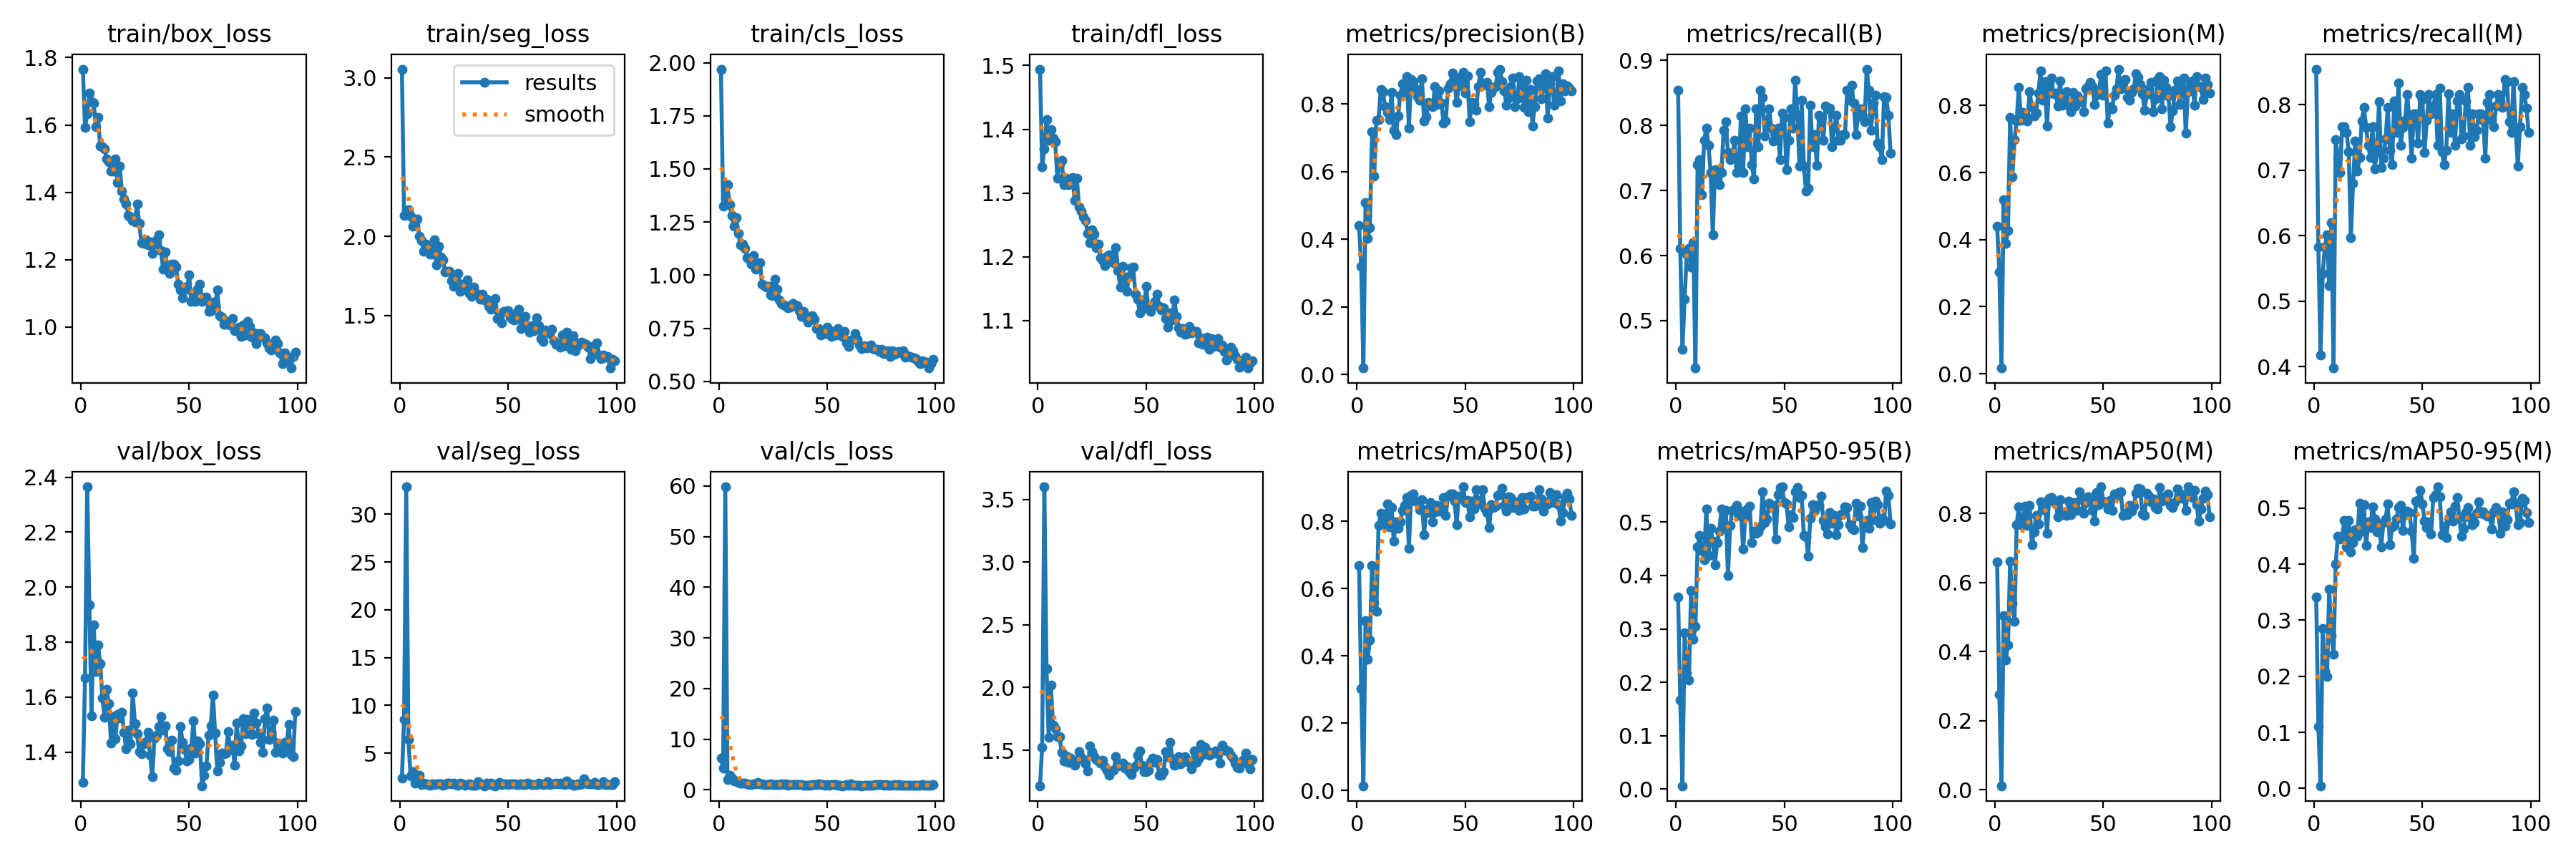

The data file committed next to this chart (first rows):
epoch, train/box_loss, train/seg_loss, train/cls_loss, train/dfl_loss, metrics/precision(B), metrics/recall(B), metrics/mAP50(B), metrics/mAP50-95(B), metrics/precision(M), metrics/recall(M), metrics/mAP50(M), metrics/mAP50-95(M), val/box_loss, val/seg_loss, val/cls_loss, val/dfl_loss, lr/pg0, lr/pg1, lr/pg2
1, 1.766, 3.055, 1.97, 1.494, 0.4407, 0.8544, 0.6679, 0.3595, 0.4407, 0.8544, 0.6595, 0.3408, 1.289, 2.382, 6.269, 1.216, 0.00052, 0.00052, 0.00052
2, 1.594, 2.131, 1.324, 1.341, 0.3187, 0.6117, 0.3014, 0.1672, 0.3036, 0.5825, 0.2756, 0.1103, 1.671, 8.498, 4.293, 1.524, 0.001059, 0.001059, 0.001059
3, 1.634, 2.165, 1.364, 1.369, 0.01875, 0.4563, 0.01356, 0.0064, 0.01684, 0.4175, 0.01143, 0.00469, 2.365, 32.88, 59.83, 3.602, 0.001597, 0.001597, 0.001597
4, 1.695, 2.169, 1.425, 1.416, 0.5089, 0.5332, 0.504, 0.2923, 0.5181, 0.5429, 0.5041, 0.2849, 1.936, 6.394, 1.96, 2.15, 0.001994, 0.001994, 0.001994
5, 1.668, 2.126, 1.331, 1.382, 0.4015, 0.6019, 0.3898, 0.2175, 0.3886, 0.5825, 0.3755, 0.2092, 1.532, 2.578, 2.875, 1.603, 0.001994, 0.001994, 0.001994
6, 1.664, 2.066, 1.28, 1.399, 0.4343, 0.6117, 0.4468, 0.2046, 0.4274, 0.6019, 0.4198, 0.1991, 1.862, 3.056, 2.365, 2.018, 0.001992, 0.001992, 0.001992
7, 1.595, 2.067, 1.232, 1.386, 0.7175, 0.5825, 0.6679, 0.3724, 0.7653, 0.5243, 0.6611, 0.3555, 1.694, 1.866, 1.706, 1.702, 0.00199, 0.00199, 0.00199
8, 1.622, 2.107, 1.271, 1.38, 0.5866, 0.62, 0.5584, 0.2802, 0.5866, 0.62, 0.5383, 0.2724, 1.791, 2.148, 1.765, 1.671, 0.001988, 0.001988, 0.001988
9, 1.538, 2.001, 1.197, 1.323, 0.7519, 0.4272, 0.5329, 0.3044, 0.6975, 0.3981, 0.4881, 0.2391, 1.723, 2.676, 1.517, 1.607, 0.001986, 0.001986, 0.001986
10, 1.536, 1.976, 1.144, 1.345, 0.7529, 0.7396, 0.7887, 0.454, 0.7547, 0.7469, 0.7672, 0.3999, 1.597, 1.7, 1.292, 1.611, 0.001984, 0.001984, 0.001984
11, 1.528, 1.907, 1.146, 1.352, 0.8423, 0.7476, 0.8235, 0.475, 0.8554, 0.7185, 0.8192, 0.4501, 1.526, 1.835, 1.338, 1.482, 0.001982, 0.001982, 0.001982
12, 1.5, 1.951, 1.126, 1.313, 0.8361, 0.6932, 0.8062, 0.4472, 0.7571, 0.6962, 0.7678, 0.4453, 1.627, 1.776, 1.253, 1.413, 0.00198, 0.00198, 0.00198
13, 1.491, 1.928, 1.081, 1.323, 0.7909, 0.7767, 0.7908, 0.43, 0.7798, 0.767, 0.7887, 0.4495, 1.577, 1.739, 1.228, 1.454, 0.001978, 0.001978, 0.001978
14, 1.464, 1.886, 1.076, 1.313, 0.7747, 0.7961, 0.8508, 0.525, 0.7678, 0.767, 0.8217, 0.4781, 1.432, 1.599, 1.075, 1.402, 0.001976, 0.001976, 0.001976
15, 1.463, 1.889, 1.052, 1.318, 0.753, 0.7695, 0.7843, 0.438, 0.7549, 0.7573, 0.7644, 0.4306, 1.529, 1.809, 1.102, 1.436, 0.001974, 0.001974, 0.001974
16, 1.5, 1.978, 1.093, 1.324, 0.8341, 0.7282, 0.8401, 0.4883, 0.8418, 0.7282, 0.8228, 0.4775, 1.448, 1.703, 1.183, 1.406, 0.001972, 0.001972, 0.001972
17, 1.429, 1.819, 1.029, 1.288, 0.7226, 0.6323, 0.7419, 0.4643, 0.7937, 0.5977, 0.7097, 0.4222, 1.538, 1.759, 1.23, 1.381, 0.00197, 0.00197, 0.00197
18, 1.478, 1.939, 1.051, 1.323, 0.7088, 0.7326, 0.7975, 0.4207, 0.7688, 0.6796, 0.7469, 0.4383, 1.525, 1.808, 1.455, 1.417, 0.001968, 0.001968, 0.001968
19, 1.403, 1.872, 1.059, 1.278, 0.7647, 0.7185, 0.7805, 0.462, 0.7771, 0.7447, 0.7938, 0.4612, 1.546, 1.776, 1.151, 1.486, 0.001966, 0.001966, 0.001966
20, 1.381, 1.85, 0.9574, 1.272, 0.8258, 0.7087, 0.7986, 0.4835, 0.8373, 0.699, 0.7685, 0.4506, 1.472, 1.646, 1.176, 1.443, 0.001964, 0.001964, 0.001964
21, 1.366, 1.774, 0.9495, 1.263, 0.859, 0.7282, 0.8323, 0.5243, 0.9025, 0.719, 0.8341, 0.5084, 1.411, 1.674, 1.085, 1.426, 0.001962, 0.001962, 0.001962
22, 1.332, 1.778, 0.9426, 1.256, 0.8362, 0.793, 0.8466, 0.4908, 0.816, 0.7752, 0.8108, 0.4587, 1.479, 1.843, 1.055, 1.392, 0.00196, 0.00196, 0.00196
23, 1.327, 1.779, 0.9463, 1.236, 0.8811, 0.8058, 0.8714, 0.5221, 0.8705, 0.7961, 0.8307, 0.5061, 1.43, 1.881, 1.009, 1.334, 0.001958, 0.001958, 0.001958
24, 1.317, 1.72, 0.9056, 1.222, 0.7292, 0.7583, 0.7198, 0.3994, 0.738, 0.7657, 0.7431, 0.4335, 1.616, 1.804, 1.161, 1.532, 0.001956, 0.001956, 0.001956
25, 1.312, 1.684, 0.9023, 1.242, 0.8727, 0.7476, 0.8773, 0.4933, 0.8677, 0.7379, 0.8443, 0.4749, 1.504, 1.877, 0.9846, 1.488, 0.001955, 0.001955, 0.001955
26, 1.365, 1.747, 0.9819, 1.235, 0.8658, 0.7515, 0.8812, 0.5213, 0.881, 0.7191, 0.846, 0.4648, 1.466, 1.676, 0.9972, 1.446, 0.001953, 0.001953, 0.001953
27, 1.307, 1.767, 0.9343, 1.215, 0.844, 0.7767, 0.8613, 0.5226, 0.8347, 0.767, 0.836, 0.5026, 1.401, 1.659, 1.026, 1.424, 0.00195, 0.00195, 0.00195
28, 1.25, 1.655, 0.8832, 1.22, 0.8212, 0.7282, 0.8563, 0.5313, 0.8377, 0.7016, 0.8271, 0.4801, 1.394, 1.855, 1.065, 1.416, 0.001948, 0.001948, 0.001948
29, 1.249, 1.696, 0.8651, 1.199, 0.8111, 0.7379, 0.8347, 0.5126, 0.7994, 0.7282, 0.7906, 0.4581, 1.429, 1.79, 1.162, 1.399, 0.001947, 0.001947, 0.001947
30, 1.259, 1.666, 0.8611, 1.194, 0.8748, 0.8143, 0.8645, 0.5202, 0.8735, 0.8046, 0.8395, 0.4699, 1.438, 1.623, 1.029, 1.419, 0.001945, 0.001945, 0.001945
31, 1.243, 1.724, 0.858, 1.187, 0.75, 0.7281, 0.7609, 0.4489, 0.8013, 0.7047, 0.7961, 0.4312, 1.471, 1.691, 1.215, 1.37, 0.001943, 0.001943, 0.001943
32, 1.252, 1.639, 0.8452, 1.201, 0.7618, 0.8252, 0.8353, 0.5096, 0.8242, 0.7185, 0.8013, 0.4737, 1.389, 1.8, 0.9619, 1.342, 0.001941, 0.001941, 0.001941
33, 1.22, 1.619, 0.8506, 1.203, 0.8037, 0.767, 0.8271, 0.5249, 0.8412, 0.7476, 0.7949, 0.4812, 1.31, 1.652, 1, 1.302, 0.001939, 0.001939, 0.001939
34, 1.246, 1.679, 0.8671, 1.194, 0.7981, 0.7961, 0.8563, 0.5298, 0.7981, 0.7961, 0.835, 0.5075, 1.452, 1.653, 0.9752, 1.333, 0.001937, 0.001937, 0.001937
35, 1.259, 1.641, 0.8614, 1.19, 0.7921, 0.7398, 0.799, 0.4611, 0.7818, 0.7304, 0.7966, 0.4345, 1.462, 1.609, 1.081, 1.342, 0.001935, 0.001935, 0.001935
36, 1.275, 1.635, 0.8573, 1.214, 0.8506, 0.7183, 0.8287, 0.4832, 0.8392, 0.7087, 0.8183, 0.4668, 1.493, 1.985, 1.046, 1.447, 0.001933, 0.001933, 0.001933
37, 1.227, 1.601, 0.834, 1.179, 0.798, 0.8252, 0.8473, 0.4785, 0.7978, 0.8058, 0.8312, 0.4697, 1.529, 1.782, 1.078, 1.376, 0.001931, 0.001931, 0.001931
38, 1.173, 1.635, 0.8071, 1.153, 0.8383, 0.767, 0.8297, 0.4814, 0.8277, 0.7573, 0.8088, 0.4804, 1.481, 1.737, 1.065, 1.385, 0.001929, 0.001929, 0.001929
39, 1.224, 1.599, 0.8306, 1.185, 0.8024, 0.8544, 0.8442, 0.4909, 0.8111, 0.8335, 0.8618, 0.501, 1.496, 1.578, 0.9624, 1.395, 0.001927, 0.001927, 0.001927
40, 1.179, 1.602, 0.7978, 1.168, 0.7433, 0.8433, 0.8718, 0.5569, 0.8167, 0.7379, 0.8413, 0.5045, 1.413, 1.83, 0.8858, 1.354, 0.001925, 0.001925, 0.001925
41, 1.159, 1.558, 0.7777, 1.146, 0.7493, 0.7834, 0.8168, 0.4992, 0.7819, 0.7655, 0.7999, 0.4604, 1.403, 1.683, 0.961, 1.369, 0.001923, 0.001923, 0.001923
42, 1.186, 1.539, 0.7993, 1.169, 0.8458, 0.8058, 0.8759, 0.5054, 0.8501, 0.7767, 0.8313, 0.4935, 1.442, 1.855, 0.9559, 1.331, 0.001921, 0.001921, 0.001921
43, 1.188, 1.561, 0.8102, 1.183, 0.8596, 0.8252, 0.8809, 0.5358, 0.8571, 0.8155, 0.847, 0.4946, 1.342, 1.66, 0.9684, 1.308, 0.001919, 0.001919, 0.001919
44, 1.178, 1.607, 0.793, 1.184, 0.8906, 0.7961, 0.8825, 0.527, 0.8693, 0.7746, 0.8458, 0.4926, 1.334, 1.581, 0.9693, 1.36, 0.001917, 0.001917, 0.001917
45, 1.128, 1.48, 0.749, 1.141, 0.8695, 0.7764, 0.8598, 0.5308, 0.8556, 0.7185, 0.8077, 0.4591, 1.368, 1.771, 0.9671, 1.372, 0.001915, 0.001915, 0.001915
46, 1.109, 1.513, 0.7501, 1.133, 0.8041, 0.7864, 0.7909, 0.468, 0.8025, 0.7864, 0.7775, 0.41, 1.494, 1.9, 1.124, 1.459, 0.001913, 0.001913, 0.001913
47, 1.086, 1.456, 0.7195, 1.113, 0.8526, 0.7961, 0.8742, 0.5508, 0.8309, 0.7864, 0.8598, 0.5121, 1.437, 1.704, 0.999, 1.492, 0.001911, 0.001911, 0.001911
48, 1.119, 1.526, 0.7318, 1.133, 0.8813, 0.7476, 0.8698, 0.5652, 0.8451, 0.7418, 0.8254, 0.5135, 1.409, 1.78, 0.9746, 1.379, 0.001909, 0.001909, 0.001909
49, 1.112, 1.528, 0.7248, 1.121, 0.8941, 0.8194, 0.9028, 0.566, 0.8928, 0.8155, 0.8769, 0.5321, 1.368, 1.748, 0.876, 1.326, 0.001907, 0.001907, 0.001907
50, 1.156, 1.533, 0.7566, 1.153, 0.8312, 0.8128, 0.8568, 0.5369, 0.8304, 0.8083, 0.8334, 0.507, 1.373, 1.681, 0.9775, 1.328, 0.001905, 0.001905, 0.001905
51, 1.077, 1.491, 0.7214, 1.118, 0.8828, 0.7316, 0.8621, 0.5338, 0.9035, 0.7274, 0.8343, 0.4773, 1.415, 1.771, 0.9495, 1.338, 0.001903, 0.001903, 0.001903
52, 1.1, 1.477, 0.7127, 1.114, 0.7477, 0.7769, 0.8124, 0.4906, 0.7475, 0.7767, 0.8119, 0.4652, 1.513, 1.753, 1.057, 1.411, 0.001901, 0.001901, 0.001901
53, 1.077, 1.472, 0.7359, 1.124, 0.8054, 0.8252, 0.8598, 0.5139, 0.7959, 0.8155, 0.8367, 0.4758, 1.397, 1.758, 0.977, 1.438, 0.001899, 0.001899, 0.001899
54, 1.112, 1.519, 0.7178, 1.13, 0.8006, 0.7961, 0.8374, 0.5078, 0.7908, 0.7864, 0.8091, 0.4536, 1.442, 1.719, 0.9688, 1.403, 0.001897, 0.001897, 0.001897
55, 1.126, 1.539, 0.7493, 1.142, 0.7817, 0.8691, 0.8952, 0.557, 0.8308, 0.7961, 0.856, 0.5192, 1.432, 1.718, 0.9071, 1.424, 0.001895, 0.001895, 0.001895
56, 1.077, 1.416, 0.7218, 1.123, 0.8503, 0.8155, 0.8606, 0.5645, 0.8503, 0.8155, 0.8498, 0.5238, 1.278, 1.744, 0.8863, 1.3, 0.001893, 0.001893, 0.001893
57, 1.086, 1.455, 0.7126, 1.117, 0.8941, 0.7374, 0.8524, 0.546, 0.9087, 0.7379, 0.8602, 0.538, 1.315, 1.735, 0.8186, 1.299, 0.001891, 0.001891, 0.001891
58, 1.088, 1.492, 0.7346, 1.12, 0.8606, 0.8394, 0.894, 0.55, 0.85, 0.825, 0.8625, 0.5206, 1.349, 1.732, 0.8525, 1.33, 0.001889, 0.001889, 0.001889
59, 1.046, 1.431, 0.6818, 1.103, 0.8565, 0.7379, 0.839, 0.4747, 0.8667, 0.7282, 0.795, 0.4529, 1.461, 1.881, 1.009, 1.49, 0.001887, 0.001887, 0.001887
60, 1.049, 1.396, 0.6628, 1.089, 0.8645, 0.699, 0.8265, 0.4716, 0.8772, 0.7087, 0.7994, 0.4677, 1.496, 1.771, 0.9425, 1.448, 0.001885, 0.001885, 0.001885
... 39 more rows
